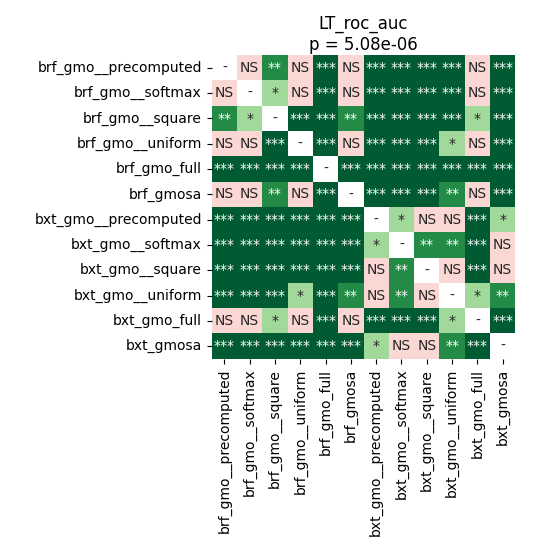

The table this chart was drawn from, first rows:
	brf_gmo__precomputed	brf_gmo__softmax	brf_gmo__square	brf_gmo__uniform	brf_gmo_full	brf_gmosa	bxt_gmo__precomputed	bxt_gmo__softmax	bxt_gmo__square	bxt_gmo__uniform	bxt_gmo_full	bxt_gmosa
brf_gmo__precomputed	1.0	0.673	0.003357	0.1018	6.29425048828125e-05	0.1255	0.000159	6.29425048828125e-05	6.29425048828125e-05	0.0001119	0.6788	6.29425048828125e-05
brf_gmo__softmax	0.673	1.0	0.01028	0.1695	6.29425048828125e-05	0.3332	6.29425048828125e-05	6.29425048828125e-05	6.29425048828125e-05	6.29425048828125e-05	0.6788	6.29425048828125e-05
brf_gmo__square	0.003357	0.01028	1.0	0.0002582	0.000159	0.001621	6.29425048828125e-05	6.29425048828125e-05	6.29425048828125e-05	6.29425048828125e-05	0.02409	6.29425048828125e-05
brf_gmo__uniform	0.1018	0.1695	0.0002582	1.0	6.29425048828125e-05	0.782	6.29425048828125e-05	6.29425048828125e-05	6.29425048828125e-05	0.01028	0.2921	6.29425048828125e-05
brf_gmo_full	6.29425048828125e-05	6.29425048828125e-05	0.000159	6.29425048828125e-05	1.0	6.29425048828125e-05	6.29425048828125e-05	6.29425048828125e-05	6.29425048828125e-05	6.29425048828125e-05	6.29425048828125e-05	6.29425048828125e-05
brf_gmosa	0.1255	0.3332	0.001621	0.782	6.29425048828125e-05	1.0	6.29425048828125e-05	6.29425048828125e-05	0.0001119	0.004122	0.4441	6.29425048828125e-05
bxt_gmo__precomputed	0.000159	6.29425048828125e-05	6.29425048828125e-05	6.29425048828125e-05	6.29425048828125e-05	6.29425048828125e-05	1.0	0.05	0.6788	0.1018	6.29425048828125e-05	0.01028
bxt_gmo__softmax	6.29425048828125e-05	6.29425048828125e-05	6.29425048828125e-05	6.29425048828125e-05	6.29425048828125e-05	6.29425048828125e-05	0.05	1.0	0.007564	0.006271	0.0001119	0.6455
bxt_gmo__square	6.29425048828125e-05	6.29425048828125e-05	6.29425048828125e-05	6.29425048828125e-05	6.29425048828125e-05	0.0001119	0.6788	0.007564	1.0	0.09381	0.0001119	0.3332
bxt_gmo__uniform	0.0001119	6.29425048828125e-05	6.29425048828125e-05	0.01028	6.29425048828125e-05	0.004122	0.1018	0.006271	0.09381	1.0	0.01028	0.001621
bxt_gmo_full	0.6788	0.6788	0.02409	0.2921	6.29425048828125e-05	0.4441	6.29425048828125e-05	0.0001119	0.0001119	0.01028	1.0	6.29425048828125e-05
bxt_gmosa	6.29425048828125e-05	6.29425048828125e-05	6.29425048828125e-05	6.29425048828125e-05	6.29425048828125e-05	6.29425048828125e-05	0.01028	0.6455	0.3332	0.001621	6.29425048828125e-05	1.0
